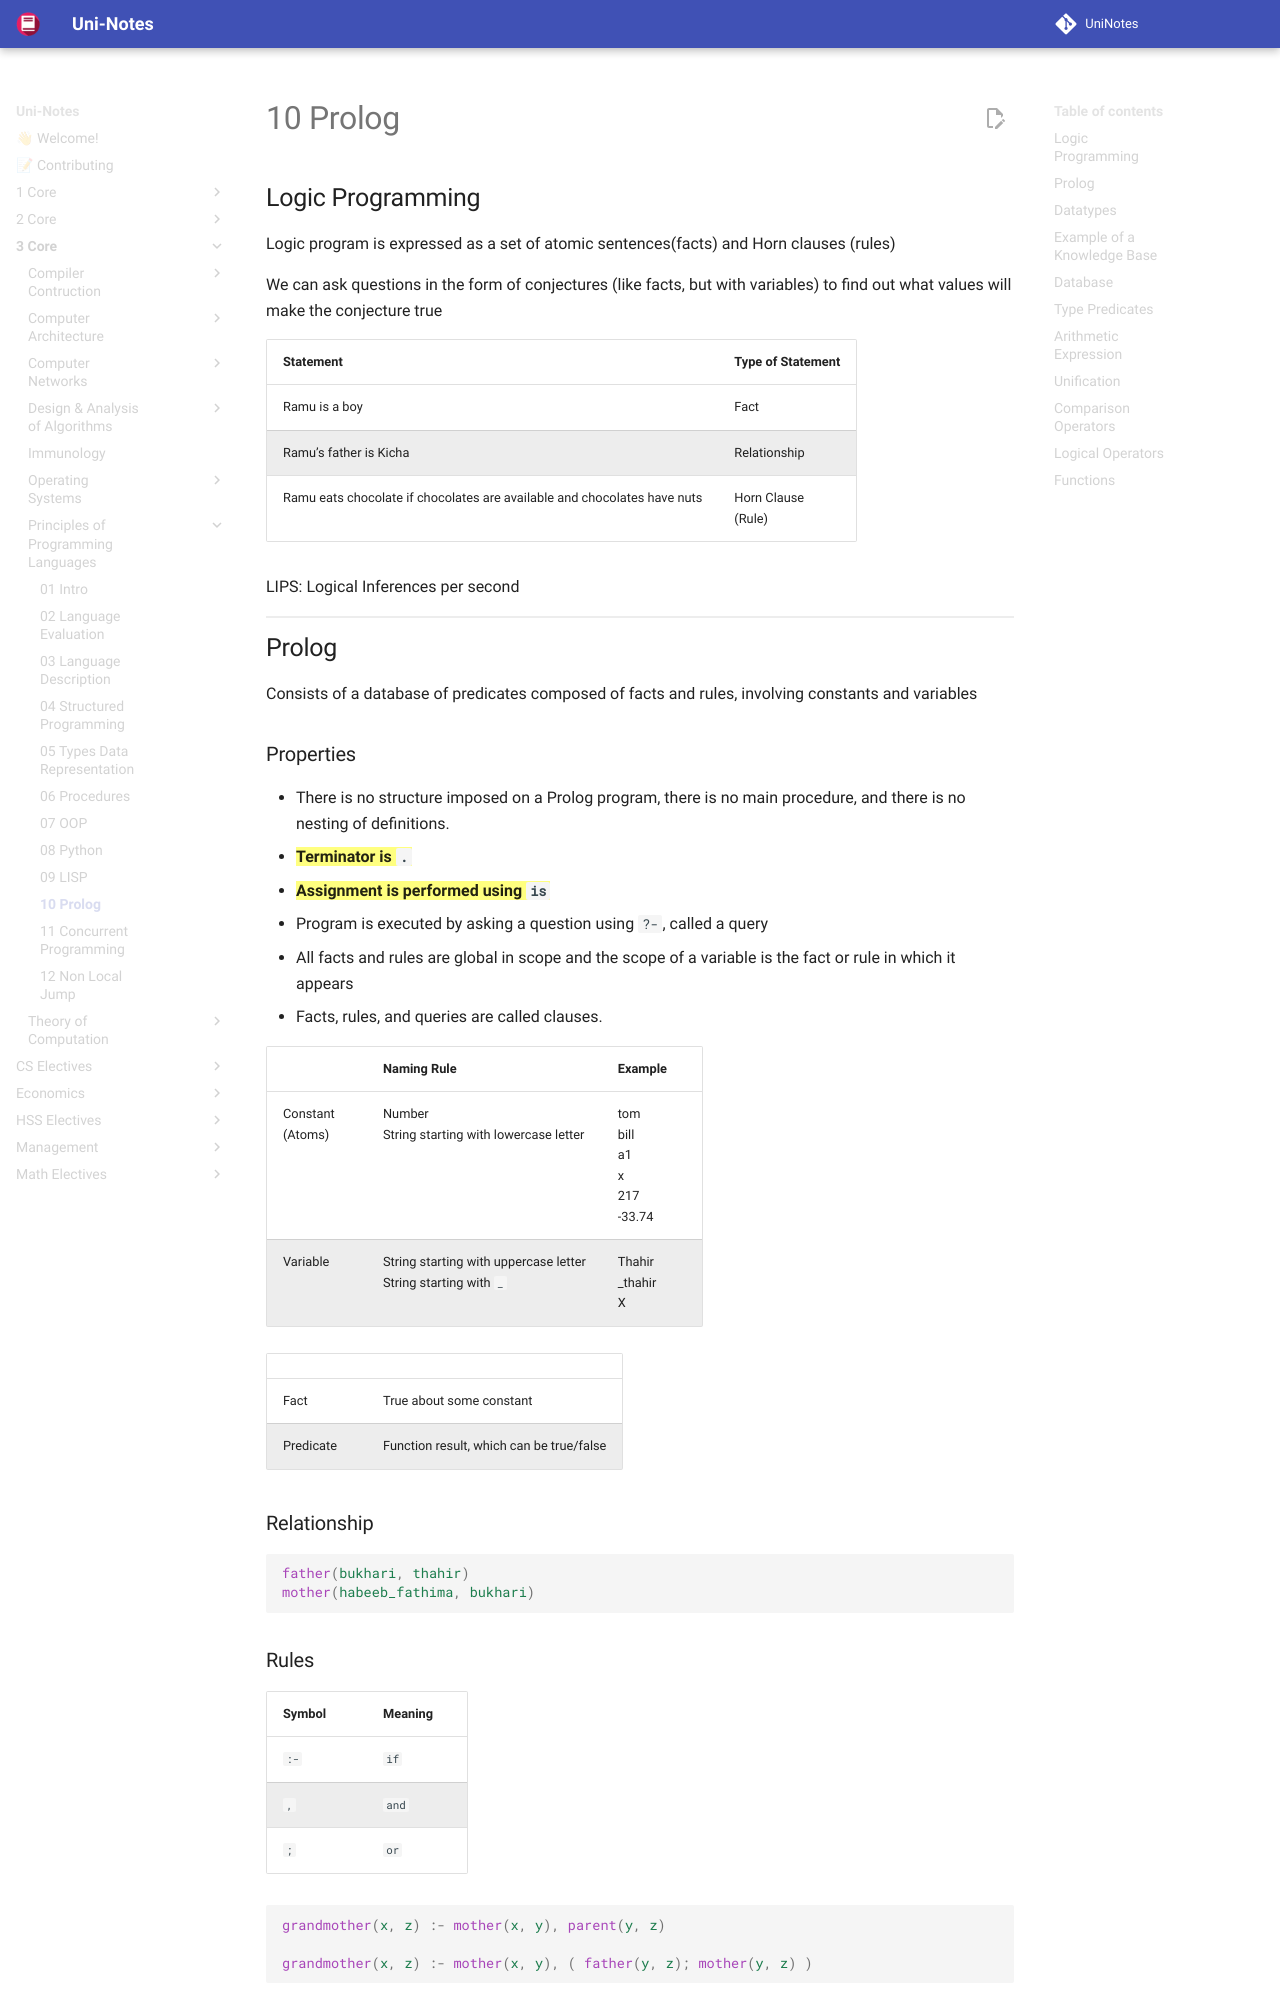

repository: uni-notes/uni-notes · page: 3_Core/Principles_of_Programming_Languages/10_Prolog/index.html · generator: mkdocs

## Logic Programming

Logic program is expressed as a set of atomic sentences(facts) and Horn clauses (rules)

We can ask questions in the form of conjectures (like facts, but with variables) to find out what values will make the conjecture true

| Statement                                                    | Type of Statement       |
| ------------------------------------------------------------ | ----------------------- |
| Ramu is a boy                                                | Fact                    |
| Ramu’s father is Kicha                                       | Relationship            |
| Ramu eats chocolate if chocolates are available and chocolates have nuts | Horn Clause<br />(Rule) |

LIPS: Logical Inferences per second

## Prolog

Consists of a database of predicates composed of facts and rules, involving constants and variables
